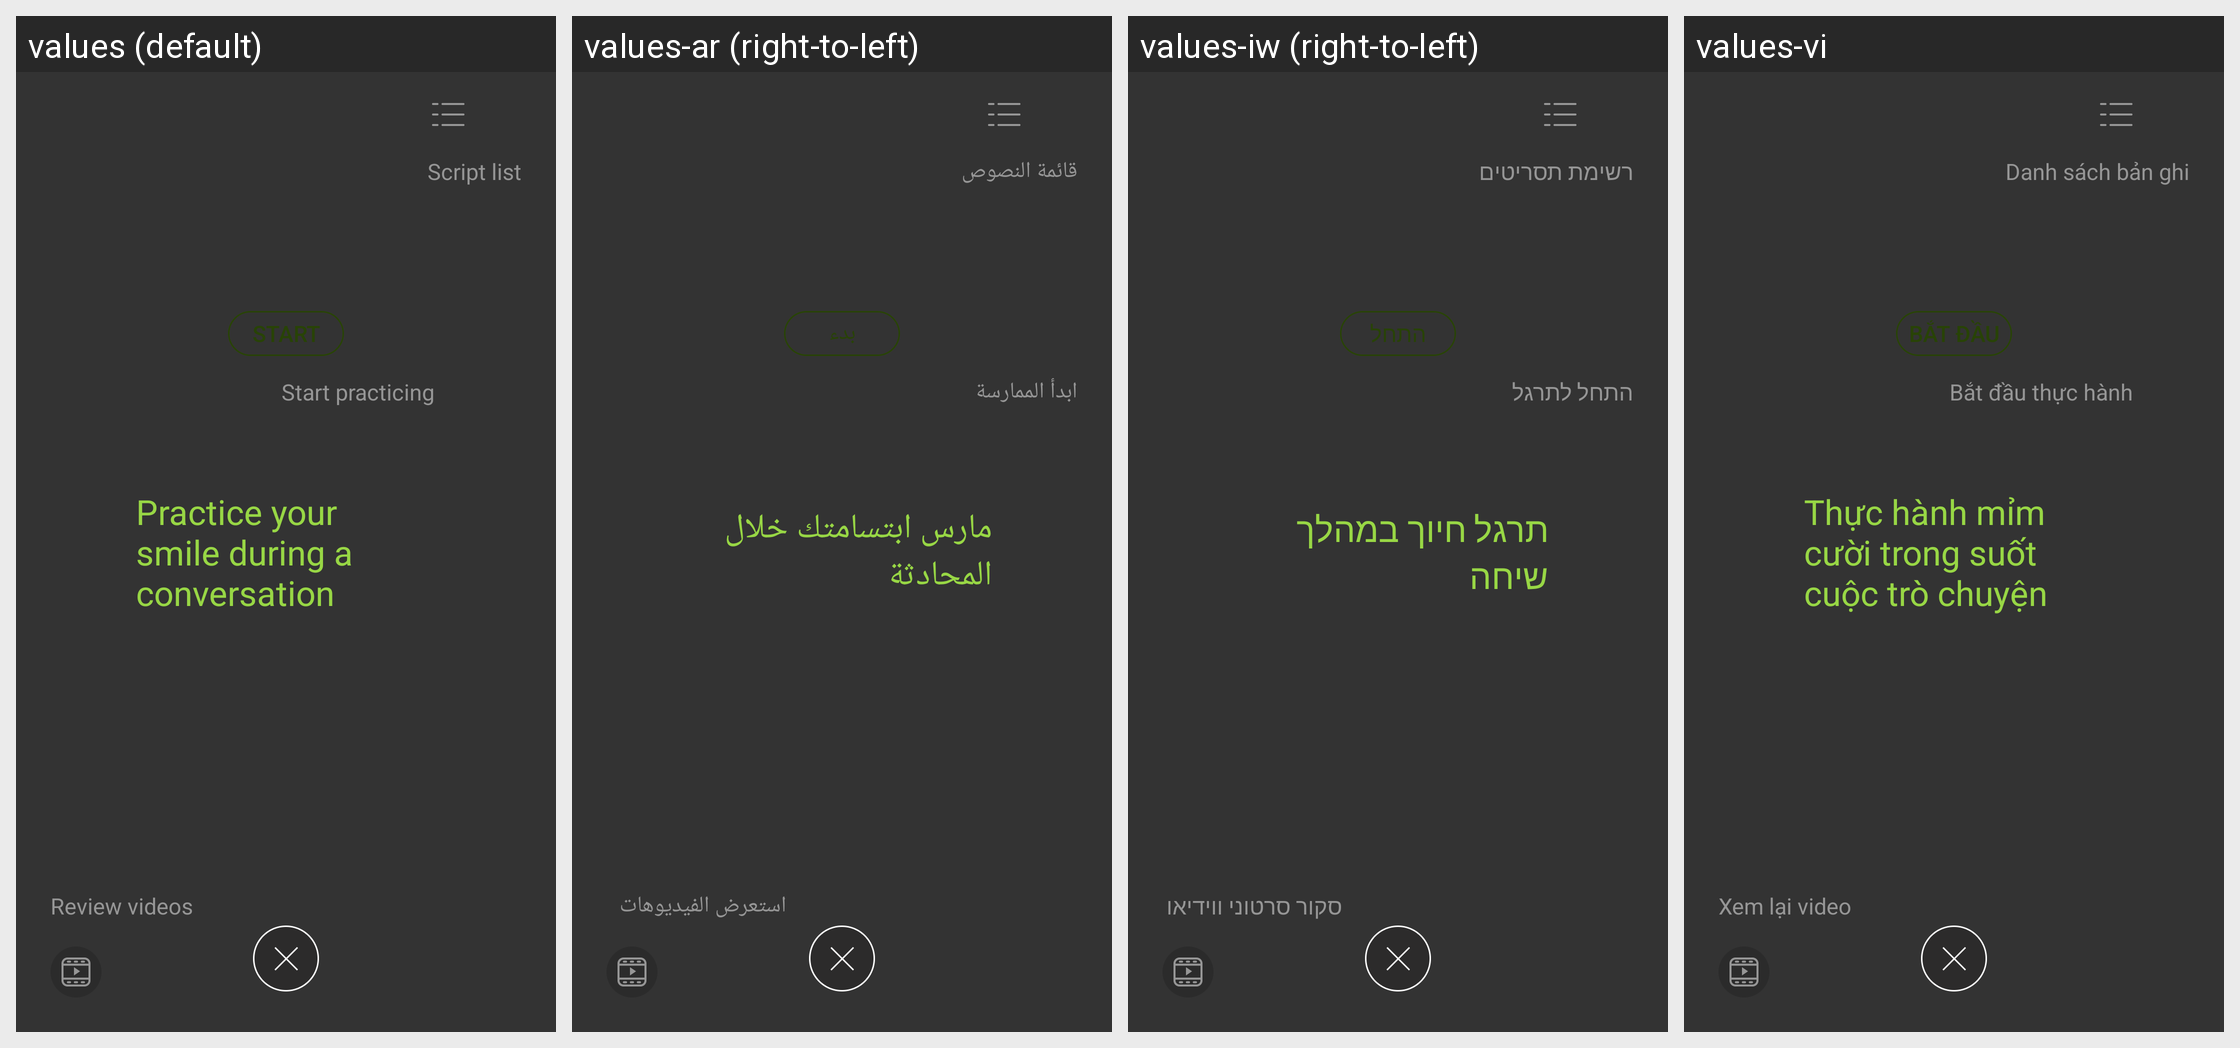

For this localized Android screen grid, give each drawn string resource with its value in every locale shown.
Android screen res/layout/tutorial_coach_page.xml rendered under 4 locales, left to right: values (default), values-ar (right-to-left), values-iw (right-to-left), values-vi. Device: Nexus 5 (rendered at 1080×1920; each locale shown at half size, 540×960, under a caption strip naming it); theme Theme.MaterialComponents.DayNight.NoActionBar.
Other locales in the repository, not shown: values-bg, values-cs, values-da, values-de, values-el, values-en-rGB, values-es, values-et, values-fa-rIR, values-fi, values-fr, values-hi, values-hr, values-hu, values-in, values-it, values-ja, values-ko, values-lt, values-lv, values-ms, values-my, values-nb, values-nl, values-pl, values-pt-rBR, values-pt-rPT, values-ro, values-ru, values-sk, values-sl, values-sr, values-sv, values-th, values-tr, values-uk, values-zg-rMM, values-zh-rCN, values-zh-rHK, values-zh-rTW.
Strings drawn on this screen, with the default value and each locale's value (text and hints the layout hard-codes, and strings that could not be matched under every locale, appear in the picture but are not listed):

sm_tutorial_coach__page_text_script_list
  values: Script list
  values-ar: قائمة النصوص
  values-iw: רשימת תסריטים
  values-vi: Danh sách bản ghi

teleprompter_button_text_start
  values: Start
  values-ar: بدء
  values-iw: התחל
  values-vi: Bắt đầu

sm_tutorial_coach_page_text_start_practice
  values: Start practicing
  values-ar: ابدأ الممارسة
  values-iw: התחל לתרגל
  values-vi: Bắt đầu thực hành

sm_tutorial_coach_page_text_title
  values: Practice your smile during a conversation
  values-ar: مارس ابتسامتك خلال المحادثة
  values-iw: תרגל חיוך במהלך שיחה
  values-vi: Thực hành mỉm cười trong suốt cuộc trò chuyện

sm_tutorial_coach_page_text_review_video
  values: Review videos
  values-ar: استعرض الفيديوهات
  values-iw: סקור סרטוני ווידיאו
  values-vi: Xem lại video
